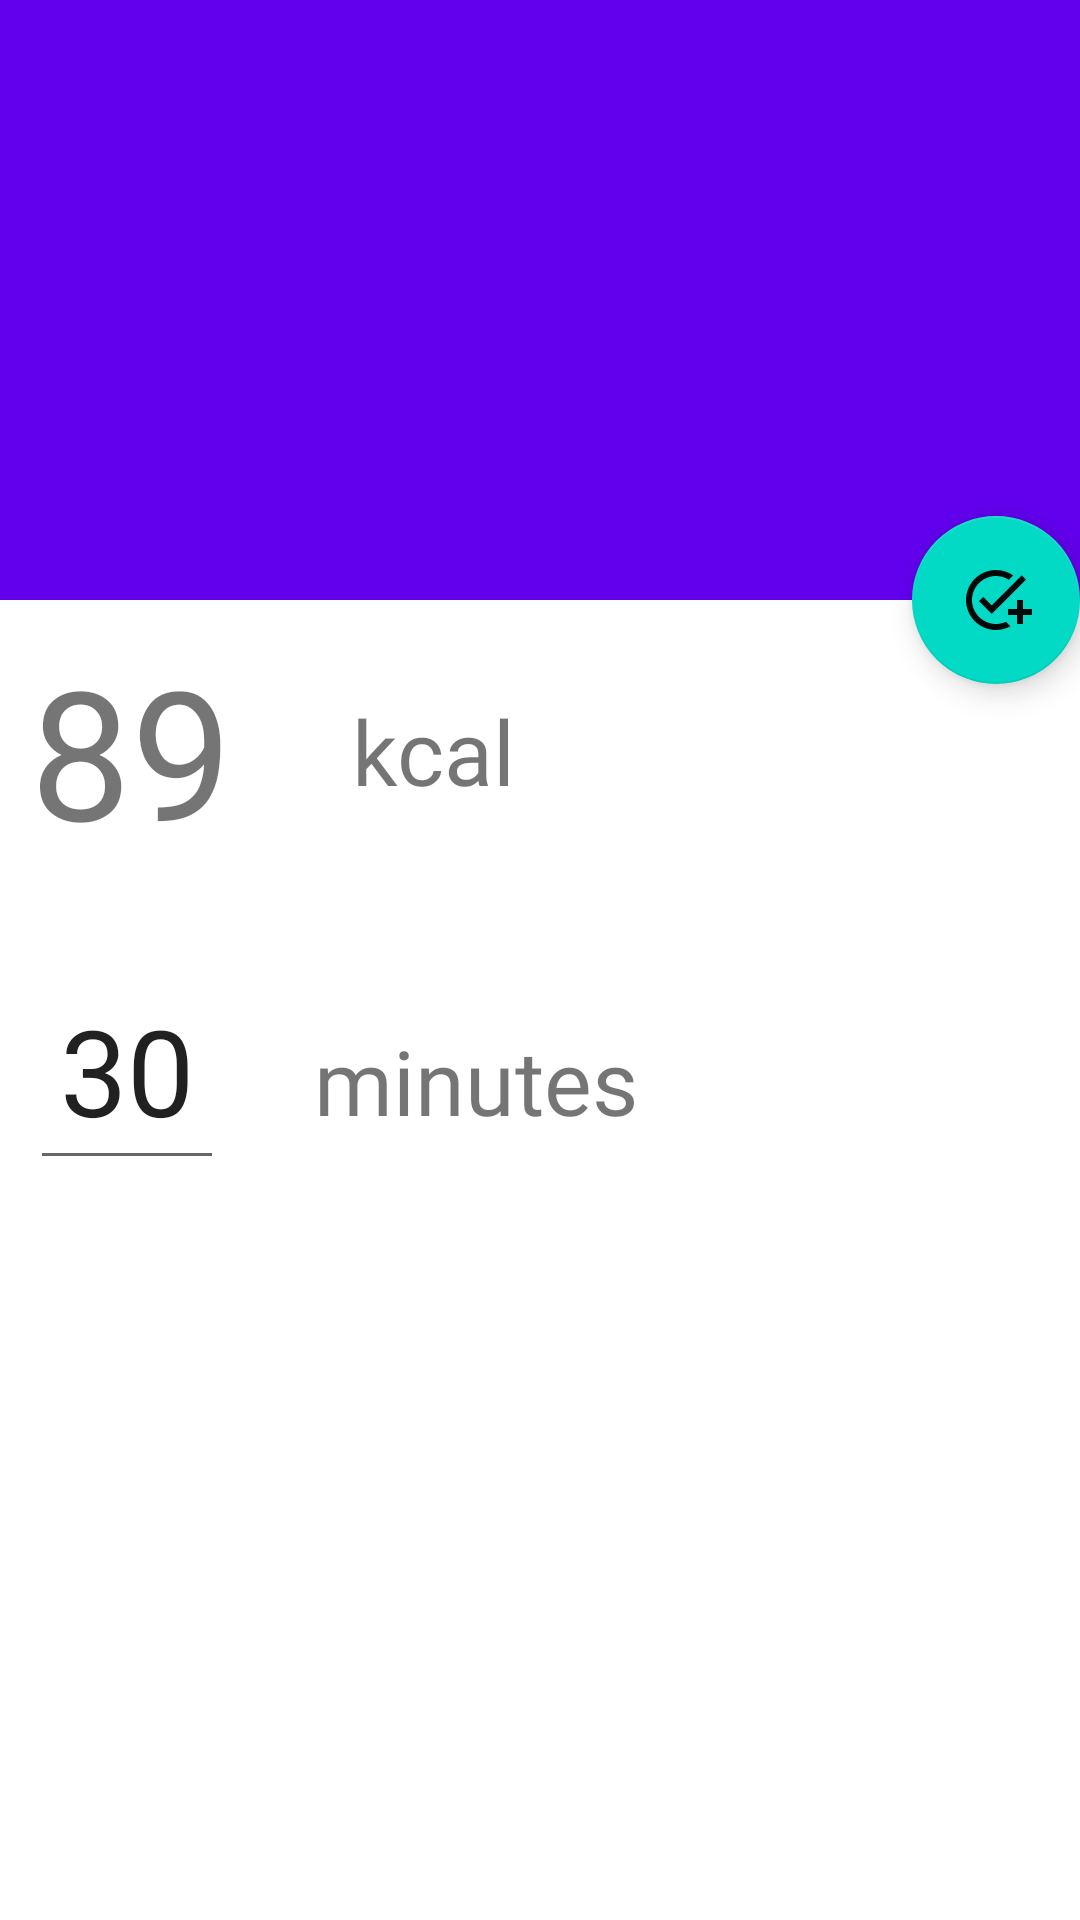

The Android layout XML behind this screen, and the referenced resources:
<!-- AndroidManifest.xml: application theme Theme.Fitnics -->
<!-- res/layout/exercise_log_details.xml -->
<?xml version="1.0" encoding="utf-8"?>
<androidx.coordinatorlayout.widget.CoordinatorLayout xmlns:android="http://schemas.android.com/apk/res/android"
    xmlns:tools="http://schemas.android.com/tools"
    android:layout_width="match_parent"
    android:layout_height="match_parent"
    xmlns:app="http://schemas.android.com/apk/res-auto"
    android:fitsSystemWindows="true"
    tools:context=".presentation.IndividualExerciseLogActivity">

    <com.google.android.material.appbar.AppBarLayout
        android:id="@+id/LogDetailAppBar"
        android:layout_width="match_parent"
        android:layout_height="200dp"
        android:theme="@style/Theme.Fitnics"
        android:fitsSystemWindows="true">

        <com.google.android.material.appbar.CollapsingToolbarLayout
            android:id="@+id/logDetailCollapseToolBar"
            android:layout_width="match_parent"
            android:layout_height="match_parent"
            android:fitsSystemWindows="true"
            app:contentScrim="@color/purple_500"
            app:expandedTitleMarginStart="15dp"
            app:expandedTitleMarginBottom="20dp"
            app:layout_scrollFlags="scroll|exitUntilCollapsed|snap">

            <ImageView
                android:layout_width="match_parent"
                android:layout_height="match_parent"
                android:scaleType="centerCrop"
                app:layout_collapseMode="parallax"
                android:fitsSystemWindows="true"
                android:src="@drawable/ic_launcher_foreground"/>

            <androidx.appcompat.widget.Toolbar
                android:id="@+id/logDetailToolBar"
                android:layout_width="match_parent"
                android:layout_height="?actionBarSize"
                app:contentInsetStartWithNavigation="0dp"
                app:layout_collapseMode="pin"
                app:popupTheme="@style/Theme.Fitnics"/>

        </com.google.android.material.appbar.CollapsingToolbarLayout>

    </com.google.android.material.appbar.AppBarLayout>

    <androidx.core.widget.NestedScrollView
        android:layout_width="match_parent"
        android:layout_height="match_parent"
        android:overScrollMode="never"
        app:layout_behavior="com.google.android.material.appbar.AppBarLayout$ScrollingViewBehavior">

        <LinearLayout
            android:layout_width="match_parent"
            android:layout_height="wrap_content"
            android:orientation="vertical"
            android:theme="@style/Theme.Fitnics"
            android:padding="10dp">

            <RelativeLayout
                android:layout_width="match_parent"
                android:layout_height="match_parent"
                android:layout_gravity="center_vertical">

                <TextView
                    android:id="@+id/calories"
                    android:layout_width="wrap_content"
                    android:layout_height="80dp"
                    android:singleLine="true"
                    android:textSize="60sp"
                    android:fontFamily="@font/muli_bold"
                    android:text="89"/>

                <TextView
                    android:layout_width="wrap_content"
                    android:layout_height="wrap_content"
                    android:layout_marginStart="40dp"
                    android:layout_toEndOf="@+id/calories"
                    android:fontFamily="@font/muli"
                    android:layout_marginTop="20dp"
                    android:text="kcal"
                    android:textSize="30sp"
                    tools:ignore="UnknownId" />

            </RelativeLayout>

            <RelativeLayout
                android:layout_width="match_parent"
                android:layout_height="match_parent"
                android:layout_gravity="center_vertical"
                android:layout_marginTop="10dp">

                <EditText
                    android:id="@+id/exerciseMinutes"
                    android:layout_width="wrap_content"
                    android:layout_height="match_parent"
                    android:layout_marginTop="20dp"
                    android:padding="10dp"
                    android:inputType="number"
                    android:singleLine="true"
                    android:textSize="40sp"
                    android:maxLength="4"
                    android:text="30"/>

                <TextView
                    android:layout_width="wrap_content"
                    android:layout_height="wrap_content"
                    android:layout_marginStart="30dp"
                    android:layout_toEndOf="@+id/exerciseMinutes"
                    android:fontFamily="@font/muli_bold"
                    android:layout_alignBaseline="@+id/parent"
                    android:layout_marginTop="40dp"
                    android:text="minutes"
                    android:textSize="30sp"
                    tools:ignore="UnknownId" />

            </RelativeLayout>

        </LinearLayout>


    </androidx.core.widget.NestedScrollView>

    <com.google.android.material.floatingactionbutton.FloatingActionButton
        android:id="@+id/update_Min"
        android:layout_width="wrap_content"
        android:layout_height="wrap_content"
        android:src="@drawable/ic_baseline_add_task_24"
        app:layout_anchor="@id/LogDetailAppBar"
        app:layout_anchorGravity="bottom|end|right"
        android:onClick="updateMin"
        app:fabSize="auto" />

</androidx.coordinatorlayout.widget.CoordinatorLayout>
<!-- resources referenced by this layout -->
<resources>
  <color name="purple_500">#FF6200EE</color>
  <!-- drawable ic_baseline_add_task_24 (drawable) -->
  <vector android:alpha="0.96" android:height="24dp"
      android:tint="#1F1F1F" android:viewportHeight="24"
      android:viewportWidth="24" android:width="24dp" xmlns:android="http://schemas.android.com/apk/res/android">
      <path android:fillColor="@android:color/white" android:pathData="M22,5.18L10.59,16.6l-4.24,-4.24l1.41,-1.41l2.83,2.83l10,-10L22,5.18zM12,20c-4.41,0 -8,-3.59 -8,-8s3.59,-8 8,-8c1.57,0 3.04,0.46 4.28,1.25l1.45,-1.45C16.1,2.67 14.13,2 12,2C6.48,2 2,6.48 2,12s4.48,10 10,10c1.73,0 3.36,-0.44 4.78,-1.22l-1.5,-1.5C14.28,19.74 13.17,20 12,20zM19,15h-3v2h3v3h2v-3h3v-2h-3v-3h-2V15z"/>
  </vector>
  <style name="Theme.Fitnics" parent="Theme.MaterialComponents.DayNight.DarkActionBar">
          
          <item name="colorPrimary">@color/purple_500</item>
          <item name="colorPrimaryVariant">@color/purple_700</item>
          <item name="colorOnPrimary">@color/white</item>
          
          <item name="colorSecondary">@color/teal_200</item>
          <item name="colorSecondaryVariant">@color/teal_700</item>
          <item name="colorOnSecondary">@color/black</item>
          
          <item name="android:statusBarColor" tools:targetApi="l">?attr/colorPrimaryVariant</item>
          
      </style>
  <color name="purple_700">#FF3700B3</color>
  <color name="white">#FFFFFFFF</color>
  <color name="teal_200">#FF03DAC5</color>
  <color name="teal_700">#FF018786</color>
  <color name="black">#FF000000</color>
</resources>
